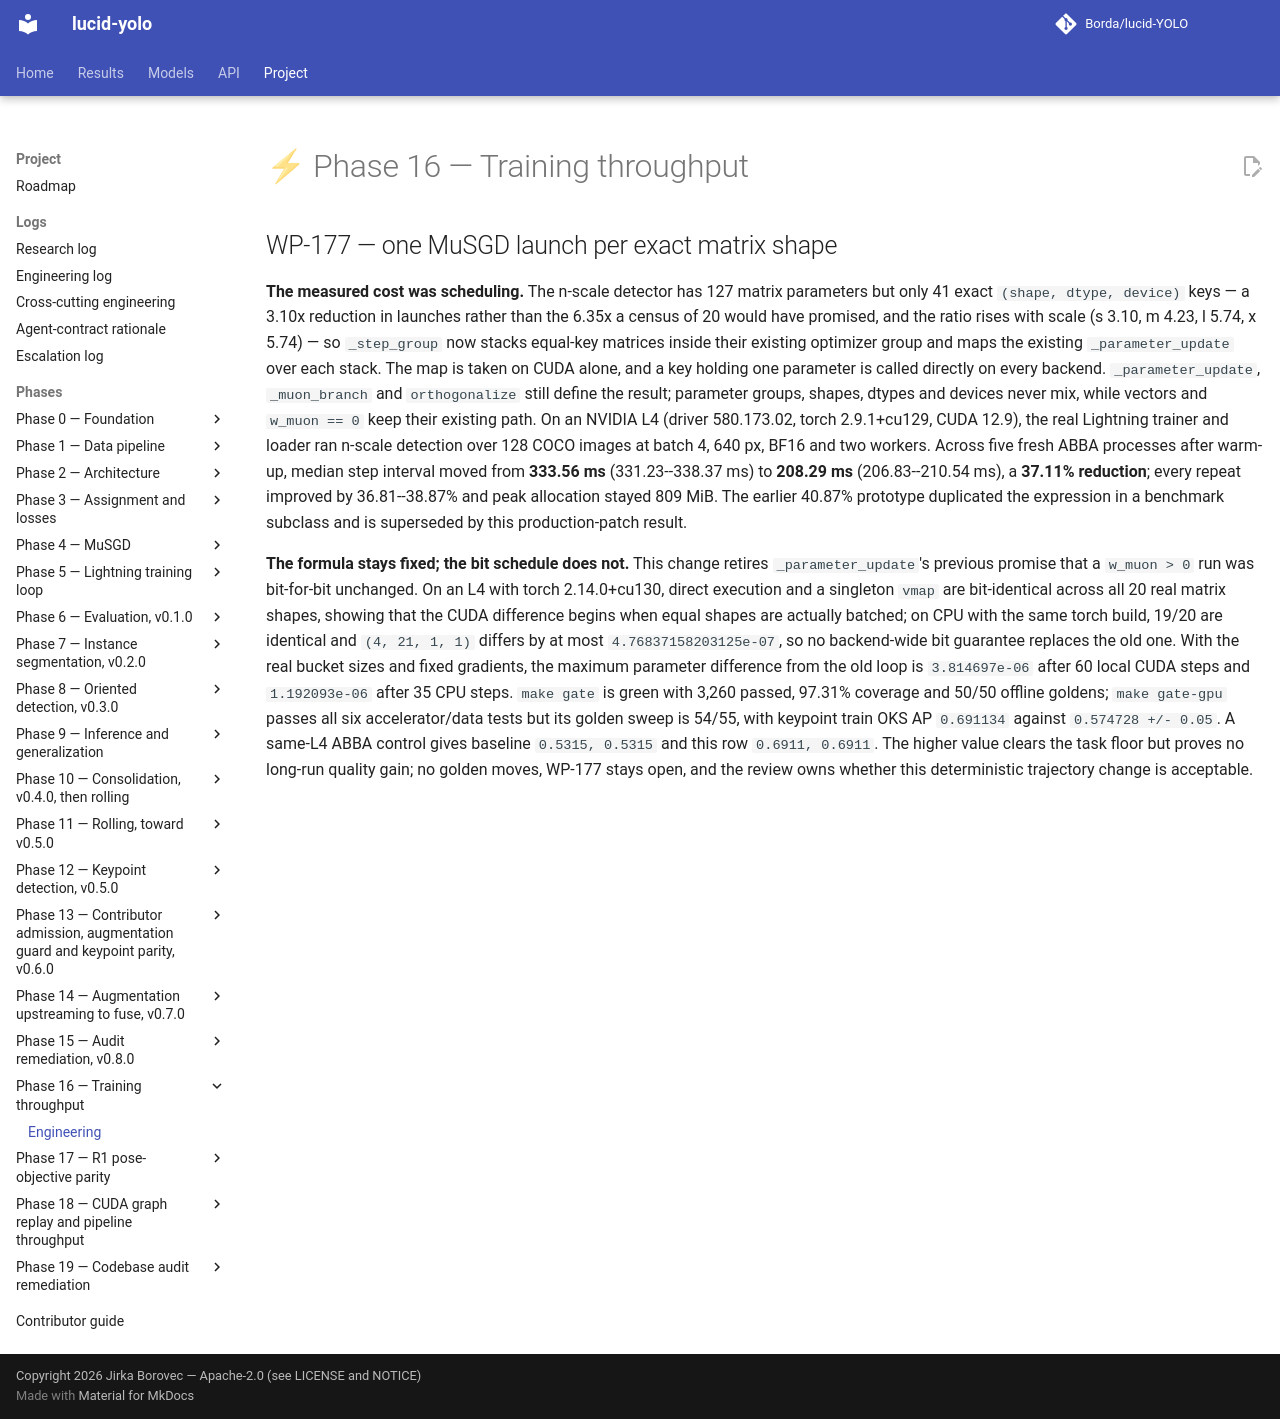

repository: Borda/lucid-YOLO · page: engineering/phase-16-training-throughput/index.html · generator: mkdocs

# ⚡ Phase 16 — Training throughput

--8<-- "work_packages/wp-177.md:engineering"
